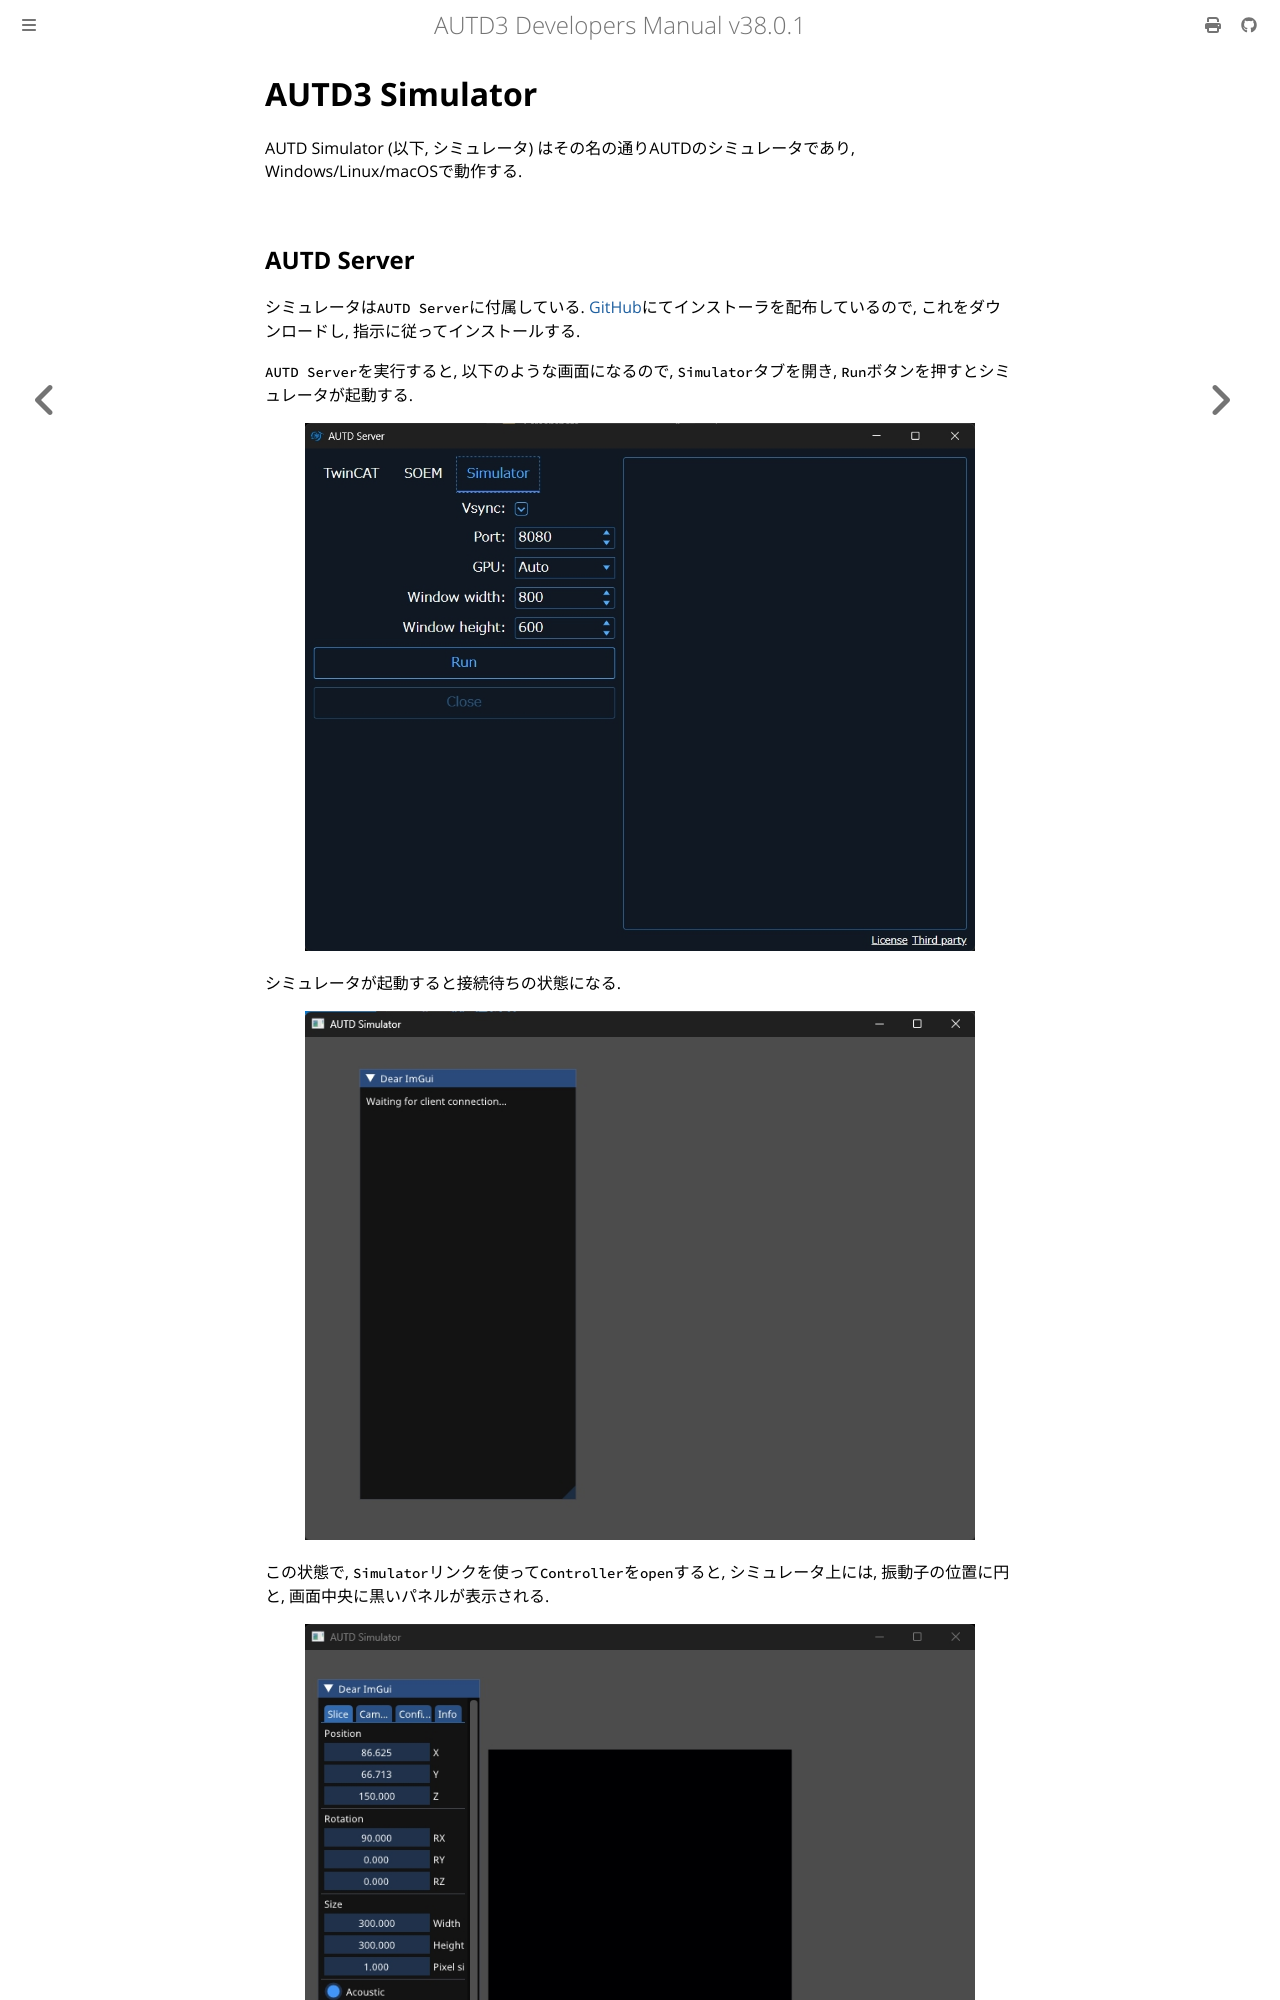

repository: shinolab/autd3-doc · page: jp/Users_Manual/Simulator/simulator.html · generator: mdbook

# AUTD3 Simulator

AUTD Simulator (以下, シミュレータ) はその名の通りAUTDのシミュレータであり, Windows/Linux/macOSで動作する.

## AUTD Server

シミュレータは`AUTD Server`に付属している.
[GitHub](https://github.com/shinolab/autd3-server)にてインストーラを配布しているので, これをダウンロードし, 指示に従ってインストールする.

`AUTD Server`を実行すると, 以下のような画面になるので, `Simulator`タブを開き, `Run`ボタンを押すとシミュレータが起動する.

<figure>
  <img src="../../fig/Users_Manual/autdserver_simulator.jpg"/>
</figure>

シミュレータが起動すると接続待ちの状態になる.

<figure>
  <img src="../../fig/sim_waiting.jpg"/>
</figure>

この状態で, `Simulator`リンクを使って`Controller`を`open`すると, シミュレータ上には, 振動子の位置に円と, 画面中央に黒いパネルが表示される.

<figure>
  <img src="../../fig/sim_init.jpg"/>
</figure>

この黒いパネルを"Slice"と呼び, この"Slice"を使って任意の位置の音場を可視化できる.
また, その時, 振動子の位相が色相で, 振幅が色強度で表される.

<figure>
  <img src="../../fig/sim_focus.jpg"/>
</figure>

なお, シミュレータで表示される音場はシンプルな球面波の重ね合わせであり, 指向性や非線形効果などは考慮されない.

画面左に表示されているGUIでSliceやカメラの操作が行える.
